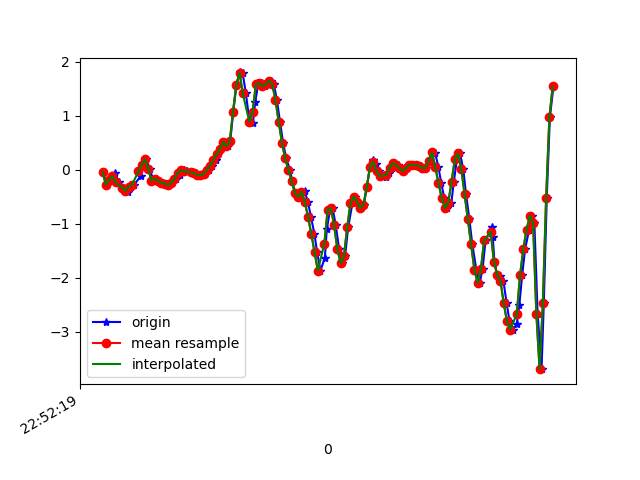

Values plotted in this chart, from the file beside it:
1617835940001, 531583623429370, -0.04451239, -0.19845334, -0.95651764
1617835940028, 531583642490530, -0.2791, -0.2314, -0.8392
1617835940043, 531583661521794, -0.185, 0.2634, -0.7464
1617835940067, 531583680553058, -0.1875, 0.07277, -0.6071
1617835940079, 531583699609122, -0.06162, 0.5578, -0.5057
1617835940098, 531583718640370, -0.2351, 0.4075, -0.3493
1617835940121, 531583737532546, -0.3377, 0.2475, -0.2308
1617835940142, 531583756551234, -0.3756, 0.4857, -0.04633
1617835940155, 531583775569922, -0.4074, 0.173, 0.007427
1617835940174, 531583794613410, -0.317, 0.6751, -0.08909
1617835940193, 531583813632098, -0.2876, 0.4686, -0.1624
1617835940235, 531583832650754, -0.1142, 0.2279, -0.2785
1617835940239, 531583851741346, 0.0459, 0.3904, -0.2626
1617835940250, 531583870764578, 0.08621, -0.02497, -0.2589
1617835940269, 531583889812610, 0.1864, 0.3367, -0.2723
1617835940288, 531583908835810, 0.0178, 0.1326, -0.1856
1617835940313, 531583927859042, -0.2058, -0.03352, -0.1819
1617835940326, 531583946882274, -0.1667, 0.4185, -0.127
1617835940345, 531583965907042, -0.207, 0.4185, -0.04999
1617835940370, 531583984929122, -0.2473, 0.1717, -0.006012
1617835940396, 531584003951234, -0.2632, 0.09965, 0.00254
1617835940410, 531584022973314, -0.2815, 0.1277, -0.01456
1617835940425, 531584042020194, -0.2498, 0.14, -0.03167
1617835940449, 531584061025122, -0.1765, 0.151, -0.03289
1617835940477, 531584080046498, -0.09338, 0.1717, -0.02556
1617835940479, 531584099067810, -0.03596, 0.1827, -0.007233
1617835940498, 531584118114018, -0.01641, 0.1827, 0.0172
1617835940516, 531584137135458, -0.03352, 0.1656, 0.05507
1617835940542, 531584156156770, -0.04329, 0.151, 0.1052
1617835940555, 531584175244258, -0.05184, 0.1595, 0.1565
1617835940574, 531584194267106, -0.07017, 0.1644, 0.1992
1617835940593, 531584213289954, -0.09705, 0.1656, 0.2115
1617835940618, 531584232312738, -0.1068, 0.1473, 0.2139
1617835940631, 531584251360354, -0.07628, 0.09843, 0.2212
1617835940650, 531584270400418, -5.3010974E-4, 0.09476, 0.2139
1617835940671, 531584289423842, 0.074, 0.06178, 0.1846
1617835940693, 531584308472034, 0.1815, -0.05185, 0.09784
1617835940707, 531584327495330, 0.2817, -0.2204, 0.03797
1617835940726, 531584346543522, 0.3855, -0.3047, -0.02312
1617835940748, 531584365556898, 0.5102, -0.4697, -0.1038
1617835940767, 531584384580002, 0.4283, -0.9559, -0.2015
1617835940783, 531584403627874, 0.5248, -1.45, -0.4654
1617835940802, 531584422650914, 1.073, -1.757, -0.8722
1617835940821, 531584441674018, 1.566, -2.311, -1.207
1617835940842, 531584460721890, 1.798, -3.161, -1.372
1617835940859, 531584479739874, 1.787, -3.882, -1.527
1617835940879, 531584498762850, 1.409, -4.295, -1.843
1617835940901, 531584517810594, 0.884, -4.592, -2.149
1617835940922, 531584536833570, 0.8693, -4.747, -2.341
1617835940936, 531584555856482, 1.244, -4.703, -2.535
1617835940954, 531584574905314, 1.576, -4.453, -2.491
1617835940977, 531584593928418, 1.596, -4.107, -2.427
1617835940995, 531584612951394, 1.541, -3.711, -2.358
1617835941012, 531584631999202, 1.58, -3.26, -2.226
1617835941031, 531584651022050, 1.644, -2.746, -2.055
1617835941050, 531584670031842, 1.583, -2.165, -1.798
1617835941069, 531584689079394, 1.295, -1.611, -1.46
1617835941088, 531584708102114, 0.8852, -1.083, -1.118
1617835941107, 531584727124706, 0.4992, -0.5357, -0.7549
1617835941126, 531584746172130, 0.2047, 0.08377, -0.3542
1617835941150, 531584765189602, -0.009082, 0.6959, 0.05385
... 85 more rows
